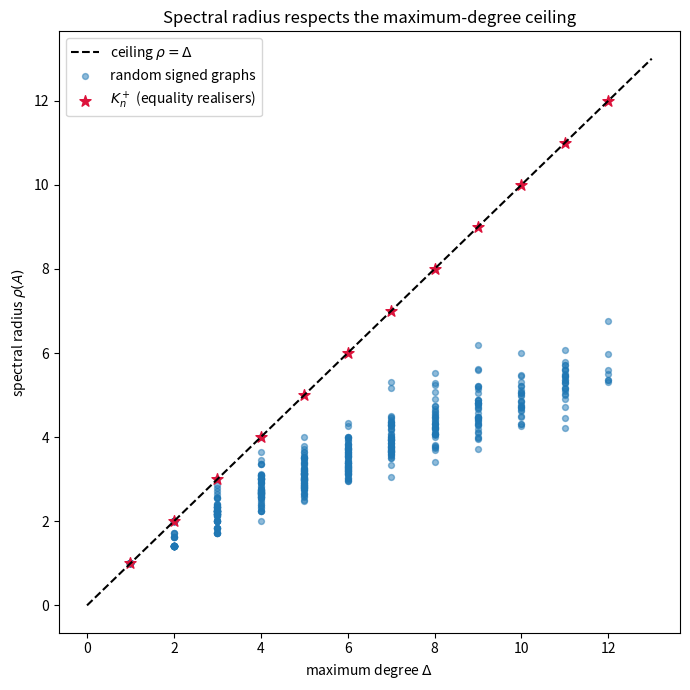

This chart was generated by the following Python code:
"""Visualisation: spectral radius versus maximum degree across signed graphs.

Generates a scatter plot of (Delta, rho) pairs for a family of signed graphs,
with the diagonal rho = Delta marking the Delta-bound ceiling.  Equality realisers
(complete graphs K_n^+) sit exactly on the line; generic random signed graphs lie
strictly below it.  Requires numpy and matplotlib.
"""

from __future__ import annotations

import numpy as np
import matplotlib.pyplot as plt


def spectral_radius(A: np.ndarray) -> float:
    return float(np.max(np.abs(np.linalg.eigvalsh(A))))


def max_degree(A: np.ndarray) -> float:
    return float(np.abs(A).sum(axis=1).max())


def complete_positive(n: int) -> np.ndarray:
    return np.ones((n, n)) - np.eye(n)


def random_signed_graph(n: int, density: float, rng: np.random.Generator) -> np.ndarray:
    A = np.zeros((n, n))
    for i in range(n):
        for j in range(i + 1, n):
            if rng.random() < density:
                A[i, j] = A[j, i] = 1.0 if rng.random() < 0.5 else -1.0
    return A


def main() -> None:
    rng = np.random.default_rng(7)
    rand_d, rand_rho = [], []
    for _ in range(600):
        n = int(rng.integers(3, 14))
        A = random_signed_graph(n, float(rng.uniform(0.2, 1.0)), rng)
        D = max_degree(A)
        if D == 0:
            continue
        rand_d.append(D)
        rand_rho.append(spectral_radius(A))

    comp_d, comp_rho = [], []
    for n in range(2, 14):
        A = complete_positive(n)
        comp_d.append(max_degree(A))
        comp_rho.append(spectral_radius(A))

    lim = max(rand_d + comp_d) + 1
    plt.figure(figsize=(7, 7))
    plt.plot([0, lim], [0, lim], "k--", label=r"ceiling $\rho=\Delta$")
    plt.scatter(rand_d, rand_rho, s=18, alpha=0.5, label="random signed graphs")
    plt.scatter(comp_d, comp_rho, s=70, marker="*", color="crimson",
                label=r"$K_n^+$ (equality realisers)")
    plt.xlabel(r"maximum degree $\Delta$")
    plt.ylabel(r"spectral radius $\rho(A)$")
    plt.title("Spectral radius respects the maximum-degree ceiling")
    plt.legend()
    plt.tight_layout()
    plt.savefig("spectral_vs_degree.png", dpi=150)
    print("saved spectral_vs_degree.png")


if __name__ == "__main__":
    main()
